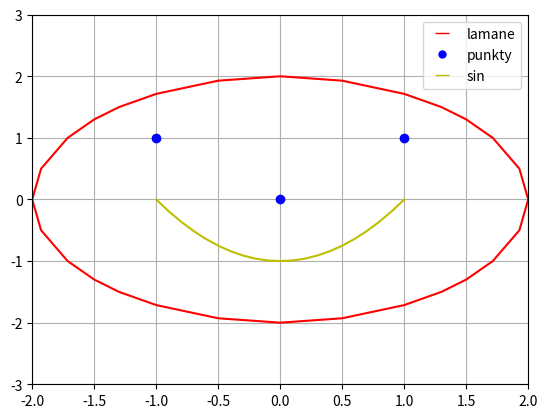

Source code (Python):
import matplotlib.pyplot as plt
import numpy as np
import matplotlib.patches as mpatches

points_x = [-1, 0, 1]
points_y = [1, 0, 1]

sin_x = np.arange(-1, 1.1, 0.1)
sin_y = sin_x * sin_x - 1

x = np.arange(-4, 4.5, 0.5)
y = np.arange(-4, 4.5, 0.5)

a, b = np.meshgrid(x, y)

C = a ** 2 + b ** 2

cs = plt.contour(a, b, C, [4], colors = 'red')
red = mpatches.Patch(color = 'red', label='lamane')
yellow = mpatches.Patch(color = 'yellow', label='sin')
red_dot = mpatches.Patch(color = 'blue', label='punkty')


plt.plot(points_x, points_y, 'bo')
plt.plot(sin_x, sin_y, 'y')

plt.axis((-2, 2, -3, 3))
plt.grid(True)
plt.legend(handles=[red, yellow, red_dot])

patches = [
    plt.plot([],[], marker='_', ms=10, ls="", mec=None, color='r', label="lamane")[0],
    plt.plot([],[], marker=".", ms=10, ls="", mec=None, color='b', label="punkty")[0],
    plt.plot([],[], marker='_', ms=10, ls="", mec=None, color='y', label="sin")[0],
           ]
plt.legend(handles=patches, loc='upper right', numpoints=1)

plt.show()